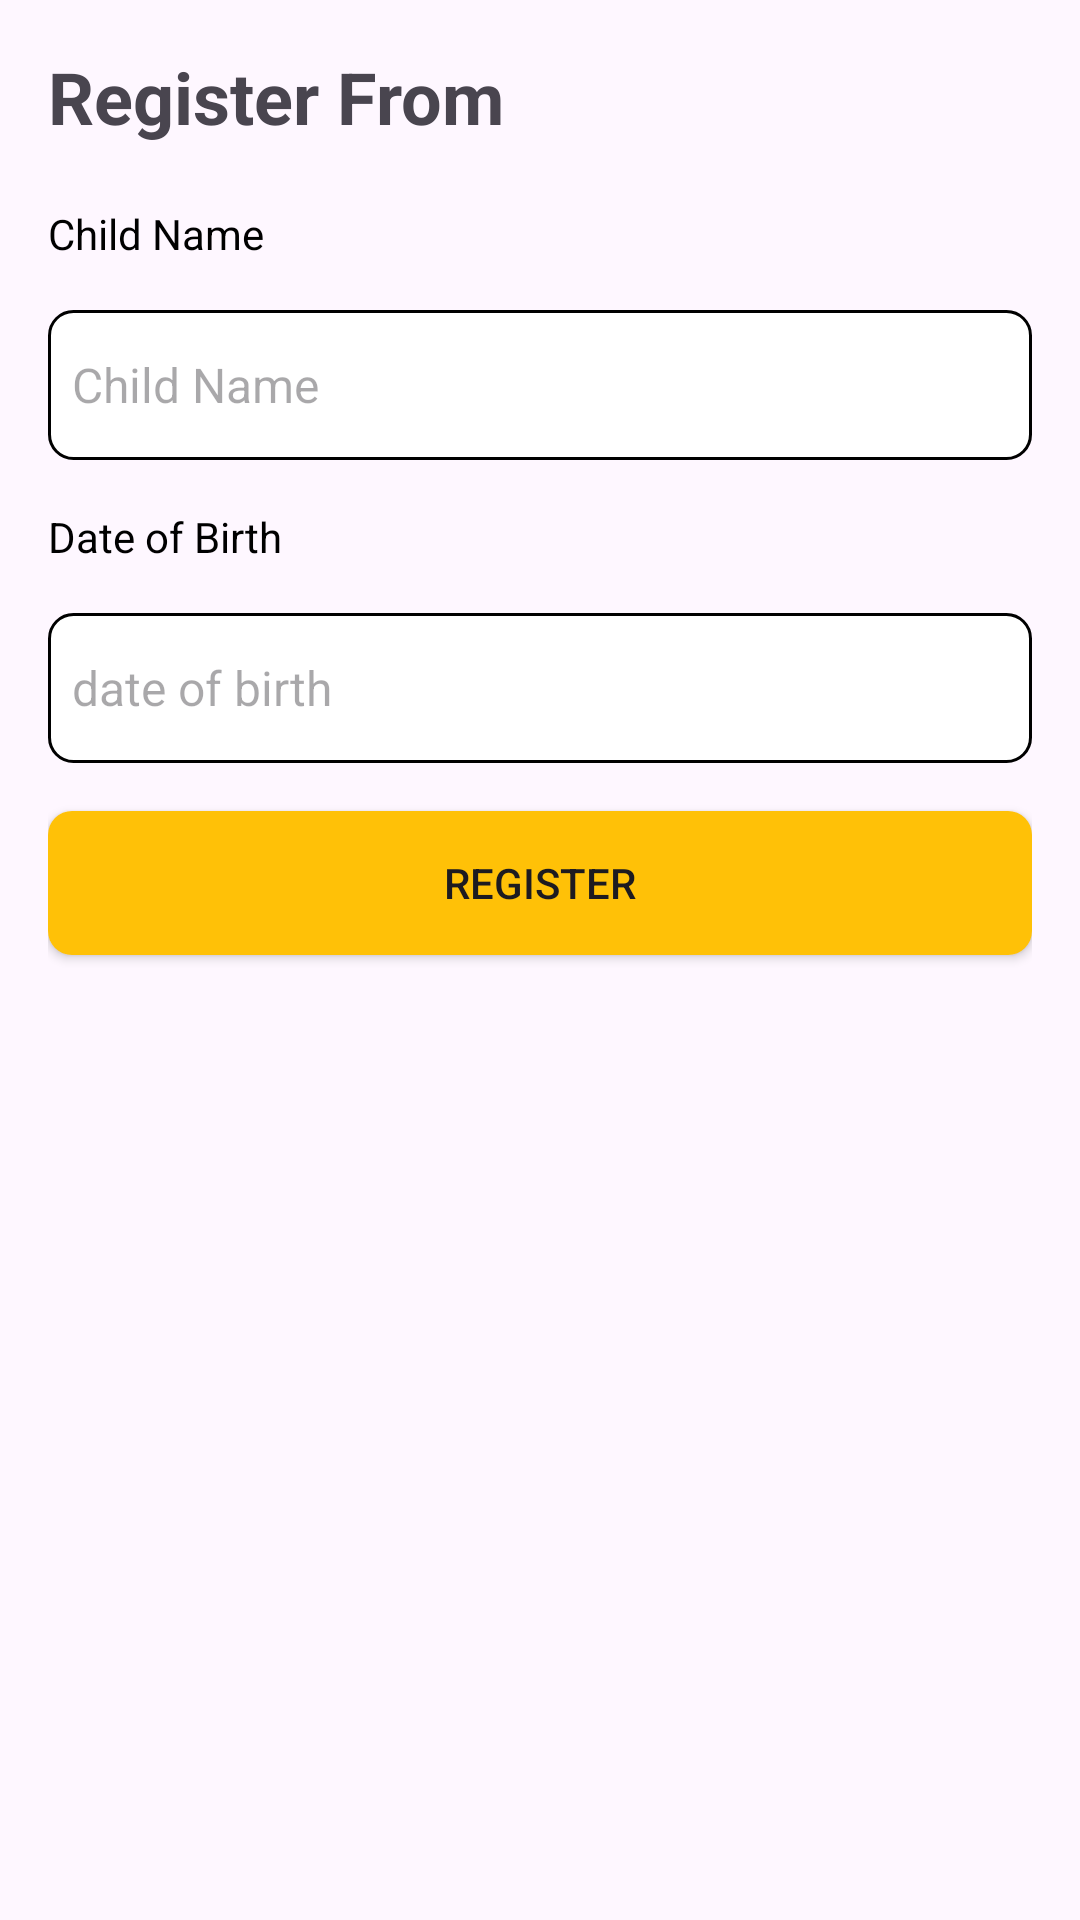

The Android layout XML behind this screen, and the referenced resources:
<!-- AndroidManifest.xml: application theme Theme.Yellowbookkidmidterm -->
<!-- res/layout/activity_main.xml -->
<LinearLayout xmlns:android="http://schemas.android.com/apk/res/android"
    xmlns:tools="http://schemas.android.com/tools"
    android:orientation="vertical"
    android:layout_width="match_parent"
    android:layout_height="match_parent"
    android:padding="16dp">


    <TextView
        android:id="@+id/textChildNameHeader"
        android:layout_width="wrap_content"
        android:layout_height="wrap_content"
        android:text="Register From"
        android:textAlignment="center"
        android:textSize="24sp"
        android:textStyle="bold"
        android:layout_centerHorizontal="true"
        android:layout_marginBottom="20dp"/>
    <TextView
        android:layout_width="wrap_content"
        android:layout_height="wrap_content"
        android:id="@+id/text_child_id"
        android:textColor="@color/black"
        android:layout_below="@id/textChildNameHeader"
        android:text="Child Name"/>

    <EditText
        android:id="@+id/etChildName"
        android:layout_width="match_parent"
        android:layout_height="50dp"
        android:layout_marginTop="16dp"
        android:layout_marginBottom="16dp"
        android:paddingStart="8dp"
        android:layout_below="@id/text_child_id"
        android:paddingEnd="8dp"
        android:background="@drawable/edit_text_style"
        android:textSize="16sp"
        android:textColor="#000000"
        android:hint="Child Name" />

    <TextView
        android:id="@+id/text_Birthday"
        android:layout_width="wrap_content"
        android:layout_height="wrap_content"
        android:textColor="@color/black"
        android:layout_below="@id/etChildName"
        android:text="Date of Birth"/>

    <EditText
        android:id="@+id/etBirthday"
        android:layout_width="match_parent"
        android:layout_height="50dp"
        android:layout_marginTop="16dp"
        android:layout_marginBottom="16dp"
        android:paddingStart="8dp"
        android:layout_below="@id/text_Birthday"
        android:paddingEnd="8dp"
        android:background="@drawable/edit_text_style"
        android:textSize="16sp"
        android:textColor="#000000"
        android:hint="date of birth"
        tools:ignore="DuplicateIds" />

    <Button
        android:id="@+id/btnSaveChild"
        android:layout_width="match_parent"
        android:layout_height="wrap_content"
        android:background="@drawable/custom_button_background"
        android:layout_below="@id/etBirthday"
        android:text="Register"
        android:layout_marginBottom="16dp"/>


</LinearLayout>
<!-- resources referenced by this layout -->
<resources>
  <color name="black">#FF000000</color>
  <!-- drawable custom_button_background (drawable) -->
  <?xml version="1.0" encoding="utf-8"?>
  <selector xmlns:android="http://schemas.android.com/apk/res/android">
      <item android:state_pressed="true" android:drawable="@drawable/custom_button_pressed" />
      <item android:drawable="@drawable/custom_button_normal" />
  </selector>
  <!-- drawable edit_text_style (drawable) -->
  <?xml version="1.0" encoding="utf-8"?>
  <shape xmlns:android="http://schemas.android.com/apk/res/android"
      android:shape="rectangle">
      <solid android:color="#ffffff" /> 
      <stroke
          android:width="1dp"
      android:color="#000000" />
      <corners android:radius="8dp" />
  </shape>
  <style name="Theme.Yellowbookkidmidterm" parent="Base.Theme.Yellowbookkidmidterm" />
  <!-- drawable custom_button_pressed (drawable) -->
  <?xml version="1.0" encoding="utf-8"?>
  <shape xmlns:android="http://schemas.android.com/apk/res/android"
      android:shape="rectangle">
      <corners android:radius="8dp" />
      <solid android:color="@color/colorApp" />
  </shape>
  <!-- drawable custom_button_normal (drawable) -->
  <?xml version="1.0" encoding="utf-8"?>
  <shape xmlns:android="http://schemas.android.com/apk/res/android"
      android:shape="rectangle">
      <corners android:radius="8dp" />
      <solid android:color="#FFFFC107" />
  </shape>
  <style name="Base.Theme.Yellowbookkidmidterm" parent="Theme.Material3.DayNight.NoActionBar">
          
          
      </style>
  <color name="colorApp">#FFFFC107</color>
</resources>
